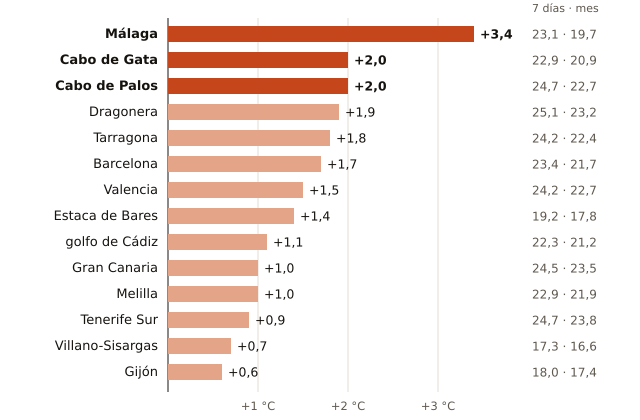

Data behind this chart, as committed beside it:
boya, fecha, media_7_dias_C, media_del_mes_en_la_serie_C, diferencia_C, meses_con_dato, periodo
Málaga, 2026-10-19, 23.1, 19.7, 3.4, 16, 2010-2025
Cabo de Gata, 2026-10-19, 22.9, 20.9, 2.0, 25, 1999-2025
Cabo de Palos, 2026-10-19, 24.7, 22.7, 2.0, 20, 2006-2025
Dragonera, 2026-10-19, 25.1, 23.2, 1.9, 16, 2009-2025
Tarragona, 2026-10-19, 24.2, 22.4, 1.8, 20, 2004-2025
Barcelona, 2026-10-19, 23.4, 21.7, 1.7, 20, 2004-2025
Valencia, 2026-10-19, 24.2, 22.7, 1.5, 19, 2005-2025
Estaca de Bares, 2026-10-19, 19.2, 17.8, 1.4, 24, 1996-2025
golfo de Cádiz, 2026-10-19, 22.3, 21.2, 1.1, 27, 1996-2025
Gran Canaria, 2026-10-19, 24.5, 23.5, 1.0, 24, 1997-2023
Melilla, 2026-10-19, 22.9, 21.9, 1.0, 16, 2010-2025
Tenerife Sur, 2026-10-19, 24.7, 23.8, 0.9, 25, 1999-2025
Villano-Sisargas, 2026-10-19, 17.3, 16.6, 0.7, 20, 1999-2025
Gijón, 2026-10-19, 18.0, 17.4, 0.6, 21, 2004-2025
